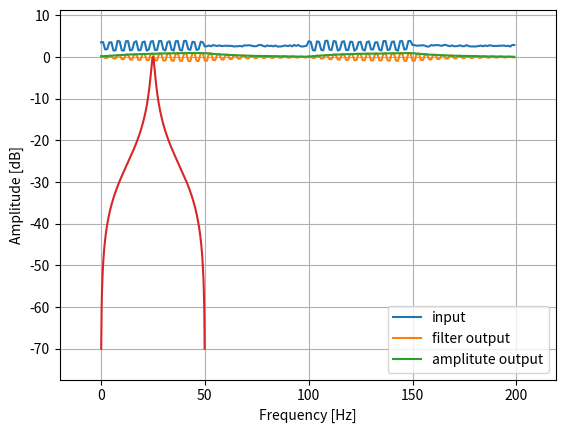

Reproduce this figure in Python.

from scipy import signal
import numpy
import random
import matplotlib.pyplot as plt

r = 0.95
a_ = -r*r
b_ = (1.0 - r*r)/2.0

b = [b_, 0.0, -b_]
a = [1.0, 0.0, -a_]

w, h = signal.freqz(b, a, fs = 100.0)


seq_length = 200
period = 4

imp = numpy.zeros(seq_length)
dc_offset = 2.7
amplitute = 1.0
noise_level = 0.2
for i in range(0, seq_length):

	imp[i] = dc_offset + random.uniform(-1.0, 1.0)*noise_level

	if i%(seq_length//2) <  seq_length//4:
		if i%period < period//2:
			imp[i]+= amplitute
		else:
			imp[i]+= -amplitute


response = signal.lfilter(b, a, imp)
response_abs = numpy.abs(response)

input_response = plt.plot(numpy.arange(0, seq_length), imp, label = "input")
filter_response = plt.plot(numpy.arange(0, seq_length), response, label = "filter output")
amplitude_response = plt.plot(numpy.arange(0, seq_length), response_abs, label = "amplitute output")
plt.margins(0.1, 0.1)
plt.xlabel('Time [samples]')
plt.ylabel('Amplitude')
plt.grid(True)
plt.legend()
plt.show()



h_abs = numpy.abs(h)

h_abs_log = 20.0*numpy.log10(h_abs)

plt.plot(w, h_abs_log)
plt.xlabel('Frequency [Hz]')
plt.ylabel('Amplitude [dB]')
plt.show()
